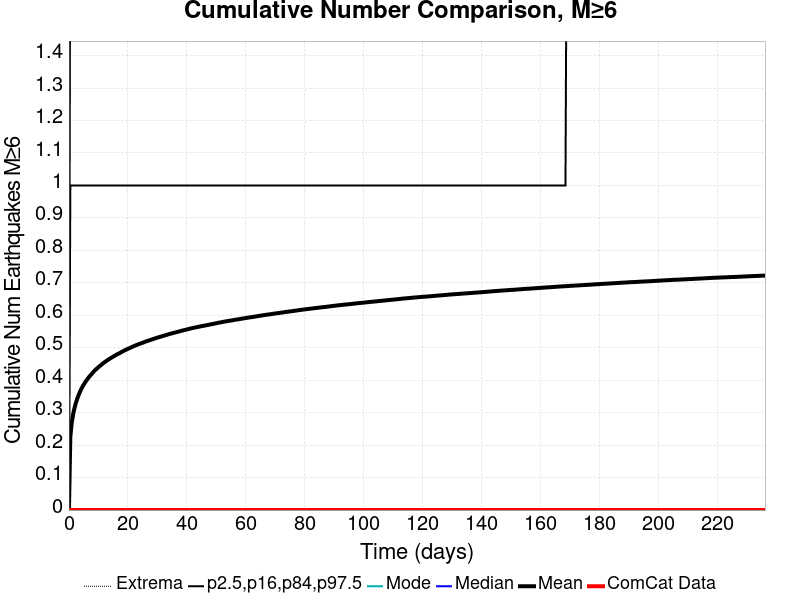

Values plotted in this chart, from the file beside it:
Time (days), ComCat Data, Simulation Mean, Simulation Median, Simulation Mode, Simulation Minimum, Simulation Maximum, 2.5 %-ile, 16 %-ile, 84 %-ile, 97.5 %-ile
0.0, 0.0, 0.0, 0.0, 0.0, 0.0, 0.0, 0.0, 0.0, 0.0, 0.0
0.4733, 0.0, 0.2259, 0.0, 0.0, 0.0, 5.0, 0.0, 0.0, 1.0, 2.0
0.9466, 0.0, 0.2681, 0.0, 0.0, 0.0, 6.0, 0.0, 0.0, 1.0, 2.0
1.42, 0.0, 0.2953, 0.0, 0.0, 0.0, 6.0, 0.0, 0.0, 1.0, 2.0
1.893, 0.0, 0.3146, 0.0, 0.0, 0.0, 6.0, 0.0, 0.0, 1.0, 2.0
2.366, 0.0, 0.3306, 0.0, 0.0, 0.0, 6.0, 0.0, 0.0, 1.0, 2.0
2.84, 0.0, 0.3436, 0.0, 0.0, 0.0, 6.0, 0.0, 0.0, 1.0, 2.0
3.313, 0.0, 0.3549, 0.0, 0.0, 0.0, 7.0, 0.0, 0.0, 1.0, 2.0
3.786, 0.0, 0.3653, 0.0, 0.0, 0.0, 7.0, 0.0, 0.0, 1.0, 2.0
4.26, 0.0, 0.3741, 0.0, 0.0, 0.0, 7.0, 0.0, 0.0, 1.0, 2.0
4.733, 0.0, 0.3822, 0.0, 0.0, 0.0, 7.0, 0.0, 0.0, 1.0, 2.0
5.206, 0.0, 0.3891, 0.0, 0.0, 0.0, 7.0, 0.0, 0.0, 1.0, 2.0
5.68, 0.0, 0.396, 0.0, 0.0, 0.0, 7.0, 0.0, 0.0, 1.0, 2.0
6.153, 0.0, 0.4019, 0.0, 0.0, 0.0, 7.0, 0.0, 0.0, 1.0, 2.0
6.626, 0.0, 0.4078, 0.0, 0.0, 0.0, 7.0, 0.0, 0.0, 1.0, 2.0
7.099, 0.0, 0.4131, 0.0, 0.0, 0.0, 7.0, 0.0, 0.0, 1.0, 2.0
7.573, 0.0, 0.4179, 0.0, 0.0, 0.0, 7.0, 0.0, 0.0, 1.0, 2.0
8.046, 0.0, 0.4229, 0.0, 0.0, 0.0, 7.0, 0.0, 0.0, 1.0, 2.0
8.519, 0.0, 0.4276, 0.0, 0.0, 0.0, 7.0, 0.0, 0.0, 1.0, 2.0
8.993, 0.0, 0.432, 0.0, 0.0, 0.0, 7.0, 0.0, 0.0, 1.0, 2.0
9.466, 0.0, 0.4358, 0.0, 0.0, 0.0, 7.0, 0.0, 0.0, 1.0, 2.0
9.939, 0.0, 0.4399, 0.0, 0.0, 0.0, 7.0, 0.0, 0.0, 1.0, 2.0
10.41, 0.0, 0.4434, 0.0, 0.0, 0.0, 7.0, 0.0, 0.0, 1.0, 2.0
10.89, 0.0, 0.4468, 0.0, 0.0, 0.0, 7.0, 0.0, 0.0, 1.0, 2.0
11.36, 0.0, 0.4504, 0.0, 0.0, 0.0, 7.0, 0.0, 0.0, 1.0, 2.0
11.83, 0.0, 0.4539, 0.0, 0.0, 0.0, 7.0, 0.0, 0.0, 1.0, 2.0
12.31, 0.0, 0.4569, 0.0, 0.0, 0.0, 7.0, 0.0, 0.0, 1.0, 2.0
12.78, 0.0, 0.46, 0.0, 0.0, 0.0, 7.0, 0.0, 0.0, 1.0, 2.0
13.25, 0.0, 0.4628, 0.0, 0.0, 0.0, 7.0, 0.0, 0.0, 1.0, 2.0
13.73, 0.0, 0.4657, 0.0, 0.0, 0.0, 7.0, 0.0, 0.0, 1.0, 2.0
14.2, 0.0, 0.4682, 0.0, 0.0, 0.0, 7.0, 0.0, 0.0, 1.0, 2.0
14.67, 0.0, 0.4708, 0.0, 0.0, 0.0, 7.0, 0.0, 0.0, 1.0, 2.0
15.15, 0.0, 0.4736, 0.0, 0.0, 0.0, 7.0, 0.0, 0.0, 1.0, 2.0
15.62, 0.0, 0.476, 0.0, 0.0, 0.0, 7.0, 0.0, 0.0, 1.0, 2.0
16.09, 0.0, 0.4784, 0.0, 0.0, 0.0, 7.0, 0.0, 0.0, 1.0, 2.0
16.57, 0.0, 0.4807, 0.0, 0.0, 0.0, 7.0, 0.0, 0.0, 1.0, 2.0
17.04, 0.0, 0.4827, 0.0, 0.0, 0.0, 7.0, 0.0, 0.0, 1.0, 2.0
17.51, 0.0, 0.4852, 0.0, 0.0, 0.0, 7.0, 0.0, 0.0, 1.0, 2.0
17.99, 0.0, 0.4877, 0.0, 0.0, 0.0, 7.0, 0.0, 0.0, 1.0, 2.0
18.46, 0.0, 0.4898, 0.0, 0.0, 0.0, 7.0, 0.0, 0.0, 1.0, 2.0
18.93, 0.0, 0.4921, 0.0, 0.0, 0.0, 7.0, 0.0, 0.0, 1.0, 2.0
19.41, 0.0, 0.4943, 0.0, 0.0, 0.0, 7.0, 0.0, 0.0, 1.0, 3.0
19.88, 0.0, 0.4961, 0.0, 0.0, 0.0, 7.0, 0.0, 0.0, 1.0, 3.0
20.35, 0.0, 0.4981, 0.0, 0.0, 0.0, 7.0, 0.0, 0.0, 1.0, 3.0
20.83, 0.0, 0.5, 0.0, 0.0, 0.0, 7.0, 0.0, 0.0, 1.0, 3.0
21.3, 0.0, 0.5022, 0.0, 0.0, 0.0, 7.0, 0.0, 0.0, 1.0, 3.0
21.77, 0.0, 0.5041, 0.0, 0.0, 0.0, 7.0, 0.0, 0.0, 1.0, 3.0
22.25, 0.0, 0.5059, 0.0, 0.0, 0.0, 7.0, 0.0, 0.0, 1.0, 3.0
22.72, 0.0, 0.5077, 0.0, 0.0, 0.0, 7.0, 0.0, 0.0, 1.0, 3.0
23.19, 0.0, 0.5094, 0.0, 0.0, 0.0, 7.0, 0.0, 0.0, 1.0, 3.0
23.66, 0.0, 0.511, 0.0, 0.0, 0.0, 7.0, 0.0, 0.0, 1.0, 3.0
24.14, 0.0, 0.5128, 0.0, 0.0, 0.0, 7.0, 0.0, 0.0, 1.0, 3.0
24.61, 0.0, 0.5142, 0.0, 0.0, 0.0, 7.0, 0.0, 0.0, 1.0, 3.0
25.08, 0.0, 0.5158, 0.0, 0.0, 0.0, 7.0, 0.0, 0.0, 1.0, 3.0
25.56, 0.0, 0.5174, 0.0, 0.0, 0.0, 9.0, 0.0, 0.0, 1.0, 3.0
26.03, 0.0, 0.5191, 0.0, 0.0, 0.0, 9.0, 0.0, 0.0, 1.0, 3.0
26.5, 0.0, 0.5207, 0.0, 0.0, 0.0, 10.0, 0.0, 0.0, 1.0, 3.0
26.98, 0.0, 0.5221, 0.0, 0.0, 0.0, 10.0, 0.0, 0.0, 1.0, 3.0
27.45, 0.0, 0.5235, 0.0, 0.0, 0.0, 10.0, 0.0, 0.0, 1.0, 3.0
27.92, 0.0, 0.525, 0.0, 0.0, 0.0, 10.0, 0.0, 0.0, 1.0, 3.0
... 440 more rows
